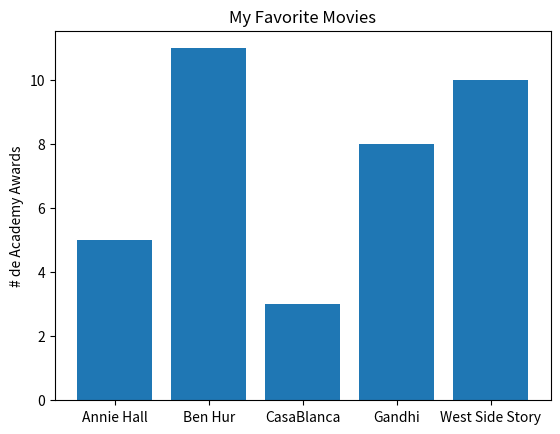

Reproduce this figure in Python.
from matplotlib import pyplot as plt

# Ejemplo - Grafico de barras ------------------------------------------------------ 

def grafico_barras():
    print("Grafico de barras")

    movies=["Annie Hall", "Ben Hur", "CasaBlanca", "Gandhi", "West Side Story"]
    num_oscars=[5, 11, 3, 8, 10]

# Coordenadas en el Eje-X para las barras ------------------------------------------

    xs = [i for i,_ in enumerate(movies)]

# Grafico de barras con coordenadas en el Eje-X [xs] y valores [num_oscars] --------
    plt.bar(xs, num_oscars)
    plt.ylabel("# de Academy Awards")
    plt.title("My Favorite Movies")

# Etiquetando el Eje-X con los nombres de las peliculas al centro de las barras -----
    plt.xticks([i for i,_ in enumerate(movies)], movies)

    plt.savefig('grafico_barras.png')
    plt.show()

def main():
    grafico_barras()

if __name__=='__main__':
    main()